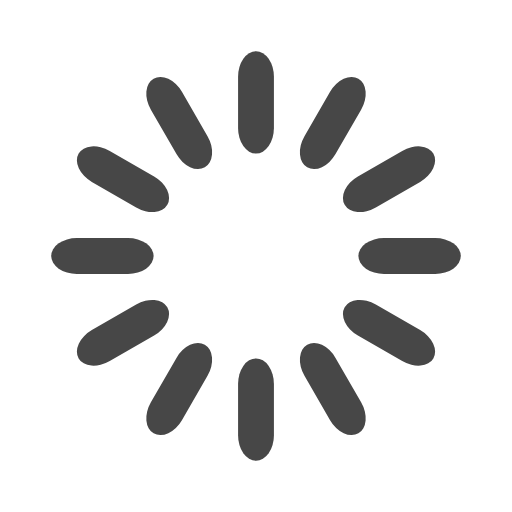
t = 0.00 s
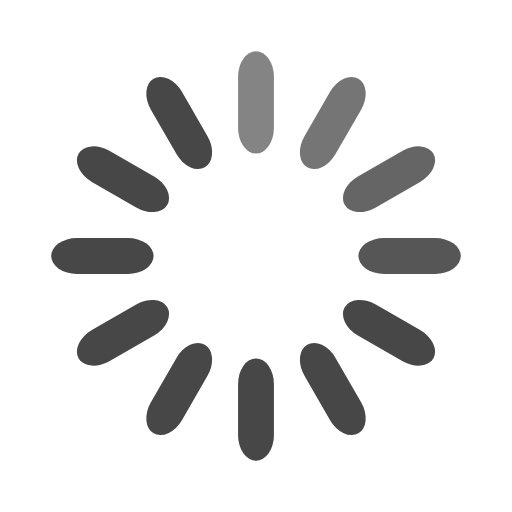
t = 0.33 s
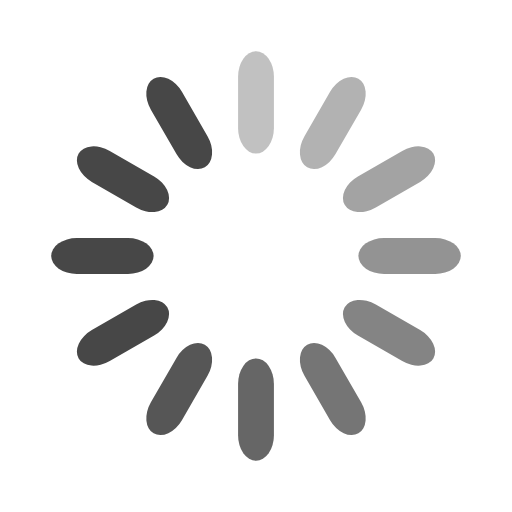
t = 0.67 s
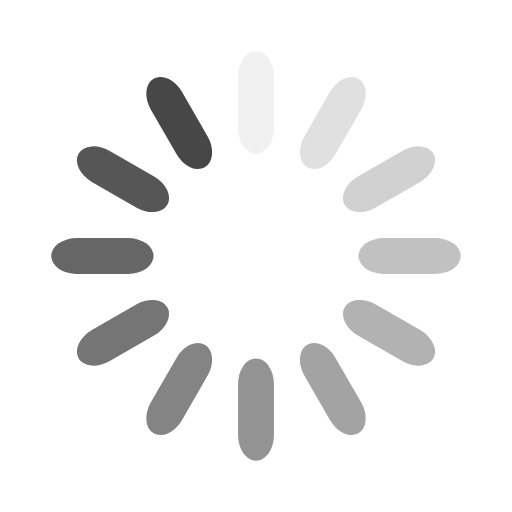
t = 0.92 s
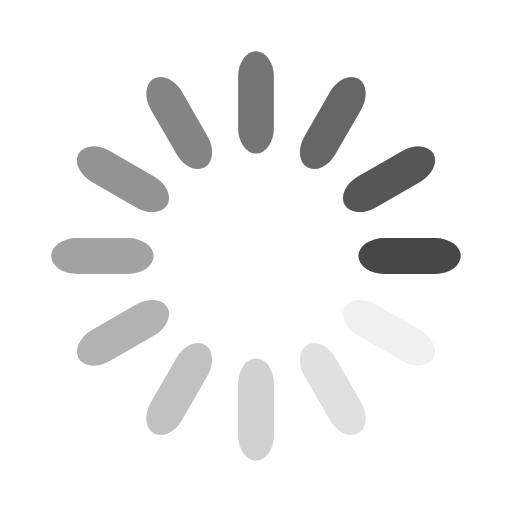
t = 1.25 s
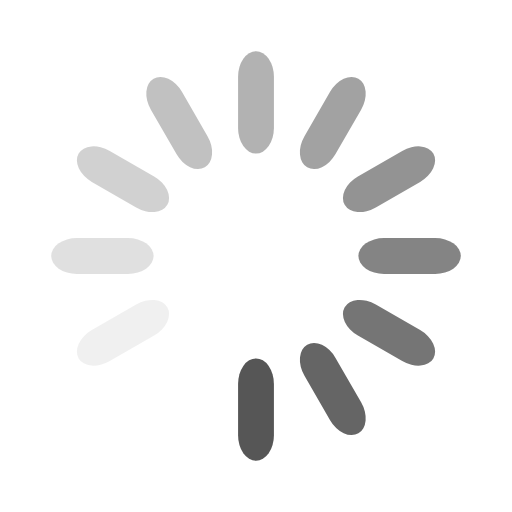
t = 1.58 s

The animated SVG that drew these frames (rendered in a browser with its animation timeline set to each time). Animation: 12 SMIL elements (animate=12); one cycle of 1.92 s, repeats indefinitely.

<svg width='194px' height='194px' xmlns="http://www.w3.org/2000/svg" viewBox="0 0 100 100" preserveAspectRatio="xMidYMid" class="uil-default"><rect x="0" y="0" width="100" height="100" fill="none" class="bk"></rect><rect  x='46.5' y='40' width='7' height='20' rx='5' ry='5' fill='#474747' transform='rotate(0 50 50) translate(0 -30)'>  <animate attributeName='opacity' from='1' to='0' dur='1s' begin='0s' repeatCount='indefinite'/></rect><rect  x='46.5' y='40' width='7' height='20' rx='5' ry='5' fill='#474747' transform='rotate(30 50 50) translate(0 -30)'>  <animate attributeName='opacity' from='1' to='0' dur='1s' begin='0.08333333333333333s' repeatCount='indefinite'/></rect><rect  x='46.5' y='40' width='7' height='20' rx='5' ry='5' fill='#474747' transform='rotate(60 50 50) translate(0 -30)'>  <animate attributeName='opacity' from='1' to='0' dur='1s' begin='0.16666666666666666s' repeatCount='indefinite'/></rect><rect  x='46.5' y='40' width='7' height='20' rx='5' ry='5' fill='#474747' transform='rotate(90 50 50) translate(0 -30)'>  <animate attributeName='opacity' from='1' to='0' dur='1s' begin='0.25s' repeatCount='indefinite'/></rect><rect  x='46.5' y='40' width='7' height='20' rx='5' ry='5' fill='#474747' transform='rotate(120 50 50) translate(0 -30)'>  <animate attributeName='opacity' from='1' to='0' dur='1s' begin='0.3333333333333333s' repeatCount='indefinite'/></rect><rect  x='46.5' y='40' width='7' height='20' rx='5' ry='5' fill='#474747' transform='rotate(150 50 50) translate(0 -30)'>  <animate attributeName='opacity' from='1' to='0' dur='1s' begin='0.4166666666666667s' repeatCount='indefinite'/></rect><rect  x='46.5' y='40' width='7' height='20' rx='5' ry='5' fill='#474747' transform='rotate(180 50 50) translate(0 -30)'>  <animate attributeName='opacity' from='1' to='0' dur='1s' begin='0.5s' repeatCount='indefinite'/></rect><rect  x='46.5' y='40' width='7' height='20' rx='5' ry='5' fill='#474747' transform='rotate(210 50 50) translate(0 -30)'>  <animate attributeName='opacity' from='1' to='0' dur='1s' begin='0.5833333333333334s' repeatCount='indefinite'/></rect><rect  x='46.5' y='40' width='7' height='20' rx='5' ry='5' fill='#474747' transform='rotate(240 50 50) translate(0 -30)'>  <animate attributeName='opacity' from='1' to='0' dur='1s' begin='0.6666666666666666s' repeatCount='indefinite'/></rect><rect  x='46.5' y='40' width='7' height='20' rx='5' ry='5' fill='#474747' transform='rotate(270 50 50) translate(0 -30)'>  <animate attributeName='opacity' from='1' to='0' dur='1s' begin='0.75s' repeatCount='indefinite'/></rect><rect  x='46.5' y='40' width='7' height='20' rx='5' ry='5' fill='#474747' transform='rotate(300 50 50) translate(0 -30)'>  <animate attributeName='opacity' from='1' to='0' dur='1s' begin='0.8333333333333334s' repeatCount='indefinite'/></rect><rect  x='46.5' y='40' width='7' height='20' rx='5' ry='5' fill='#474747' transform='rotate(330 50 50) translate(0 -30)'>  <animate attributeName='opacity' from='1' to='0' dur='1s' begin='0.9166666666666666s' repeatCount='indefinite'/></rect></svg>
